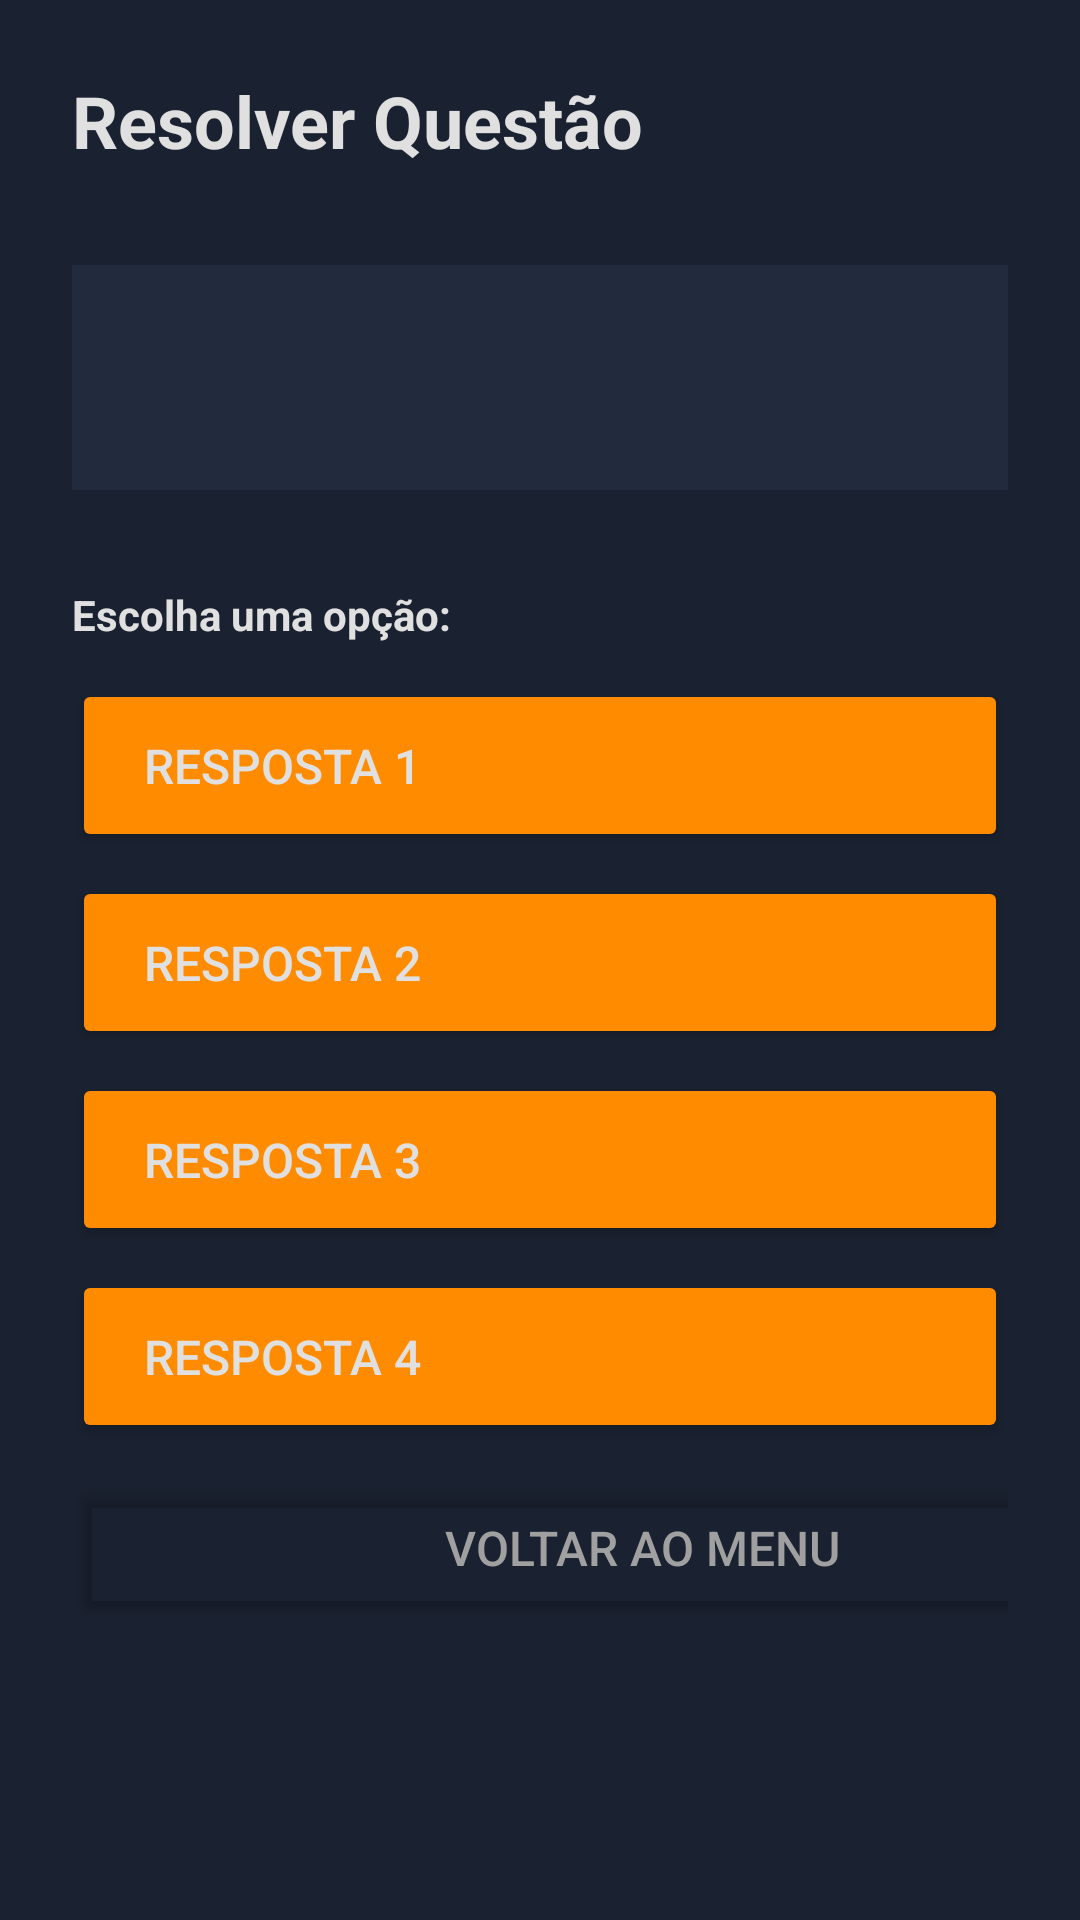

Reconstruct the res/layout file that produces this screen, plus the resources it refers to.
<!-- AndroidManifest.xml: application theme Theme.QuizManagementApp -->
<!-- res/layout/resolver_questao.xml -->
<?xml version="1.0" encoding="utf-8"?>
<androidx.constraintlayout.widget.ConstraintLayout
    xmlns:android="http://schemas.android.com/apk/res/android"
    xmlns:app="http://schemas.android.com/apk/res-auto"
    xmlns:tools="http://schemas.android.com/tools"
    android:layout_width="match_parent"
    android:layout_height="match_parent"
    android:padding="24dp"
    android:background="#1A2130">

    <TextView
        android:id="@+id/tv_titulo_tela"
        android:layout_width="0dp"
        android:layout_height="wrap_content"
        android:text="Resolver Questão"
        android:textColor="#E0E0E0"
        android:textSize="24sp"
        android:textStyle="bold"
        app:layout_constraintStart_toStartOf="parent"
        app:layout_constraintTop_toTopOf="parent" />

    <androidx.constraintlayout.widget.ConstraintLayout
        android:id="@+id/card_pergunta"
        android:layout_width="0dp"
        android:layout_height="wrap_content"
        android:layout_marginTop="32dp"
        android:background="#222B3D"
        android:padding="24dp"
        app:layout_constraintEnd_toEndOf="parent"
        app:layout_constraintStart_toStartOf="parent"
        app:layout_constraintTop_toBottomOf="@id/tv_titulo_tela">

        <TextView
            android:id="@+id/tv_enunciado_pergunta"
            android:layout_width="match_parent"
            android:layout_height="wrap_content"
            android:text=""
            android:textSize="20sp"
            android:textStyle="normal"
            android:textColor="#E0E0E0"
            app:layout_constraintTop_toTopOf="parent"
            app:layout_constraintStart_toStartOf="parent"
            app:layout_constraintEnd_toEndOf="parent"
            app:layout_constraintBottom_toBottomOf="parent" />
    </androidx.constraintlayout.widget.ConstraintLayout>

    <TextView
        android:id="@+id/tv_respostas_titulo3"
        android:layout_width="wrap_content"
        android:layout_height="wrap_content"
        android:layout_marginTop="32dp"
        android:text="Escolha uma opção:"
        android:textStyle="bold"
        android:textColor="#E0E0E0"
        app:layout_constraintStart_toStartOf="parent"
        app:layout_constraintTop_toBottomOf="@+id/card_pergunta" />

    <Button
        android:id="@+id/btn_resposta_1"
        android:layout_width="0dp"
        android:layout_height="wrap_content"
        android:layout_marginTop="12dp"
        android:backgroundTint="#FF8C00"
        android:gravity="start|center_vertical"
        android:paddingStart="24dp"
        android:paddingEnd="16dp"
        android:paddingTop="18dp"
        android:paddingBottom="18dp"
        android:text="Resposta 1"
        android:textColor="#E0E0E0"
        android:textSize="16sp"
        app:layout_constraintEnd_toEndOf="parent"
        app:layout_constraintStart_toStartOf="parent"
        app:layout_constraintTop_toBottomOf="@+id/tv_respostas_titulo3" />

    <Button
        android:id="@+id/btn_resposta_2"
        android:layout_width="0dp"
        android:layout_height="wrap_content"
        android:layout_marginTop="8dp"
        android:backgroundTint="#FF8C00"
        android:gravity="start|center_vertical"
        android:paddingStart="24dp"
        android:paddingTop="18dp"
        android:paddingBottom="18dp"
        android:paddingEnd="16dp"
        android:text="Resposta 2"
        android:textColor="#E0E0E0"
        android:textSize="16sp"
        app:layout_constraintEnd_toEndOf="parent"
        app:layout_constraintStart_toStartOf="parent"
        app:layout_constraintTop_toBottomOf="@+id/btn_resposta_1" />

    <Button
        android:id="@+id/btn_resposta_3"
        android:layout_width="0dp"
        android:layout_height="wrap_content"
        android:layout_marginTop="8dp"
        android:backgroundTint="#FF8C00"
        android:gravity="start|center_vertical"
        android:paddingStart="24dp"
        android:paddingEnd="16dp"
        android:paddingTop="18dp"
        android:paddingBottom="18dp"
        android:text="Resposta 3"
        android:textColor="#E0E0E0"
        android:textSize="16sp"
        app:layout_constraintEnd_toEndOf="parent"
        app:layout_constraintStart_toStartOf="parent"
        app:layout_constraintTop_toBottomOf="@+id/btn_resposta_2" />

    <Button
        android:id="@+id/btn_resposta_4"
        android:layout_width="0dp"
        android:layout_height="wrap_content"
        android:layout_marginTop="8dp"
        android:backgroundTint="#FF8C00"
        android:gravity="start|center_vertical"
        android:paddingStart="24dp"
        android:paddingEnd="16dp"
        android:paddingTop="18dp"
        android:paddingBottom="18dp"
        android:text="Resposta 4"
        android:textColor="#E0E0E0"
        android:textSize="16sp"
        app:layout_constraintEnd_toEndOf="parent"
        app:layout_constraintStart_toStartOf="parent"
        app:layout_constraintTop_toBottomOf="@+id/btn_resposta_3" />

    <Button
        android:id="@+id/btn_cancelar_resposta"
        android:layout_width="380dp"
        android:layout_height="wrap_content"
        android:layout_marginTop="10dp"
        android:backgroundTint="@android:color/transparent"
        android:paddingVertical="14dp"
        android:paddingTop="18dp"
        android:paddingBottom="18dp"
        android:text="VOLTAR AO MENU"
        android:textColor="#A0A0A0"
        android:textSize="16sp"
        app:layout_constraintBottom_toBottomOf="parent"
        app:layout_constraintEnd_toEndOf="parent"
        app:layout_constraintHorizontal_bias="0.0"
        app:layout_constraintStart_toStartOf="parent"
        app:layout_constraintTop_toBottomOf="@id/btn_resposta_4"
        app:layout_constraintVertical_bias="0.0" />

</androidx.constraintlayout.widget.ConstraintLayout>
<!-- resources referenced by this layout -->
<resources>
  <style name="Theme.QuizManagementApp" parent="Theme.AppCompat.Light.NoActionBar">
      </style>
</resources>
